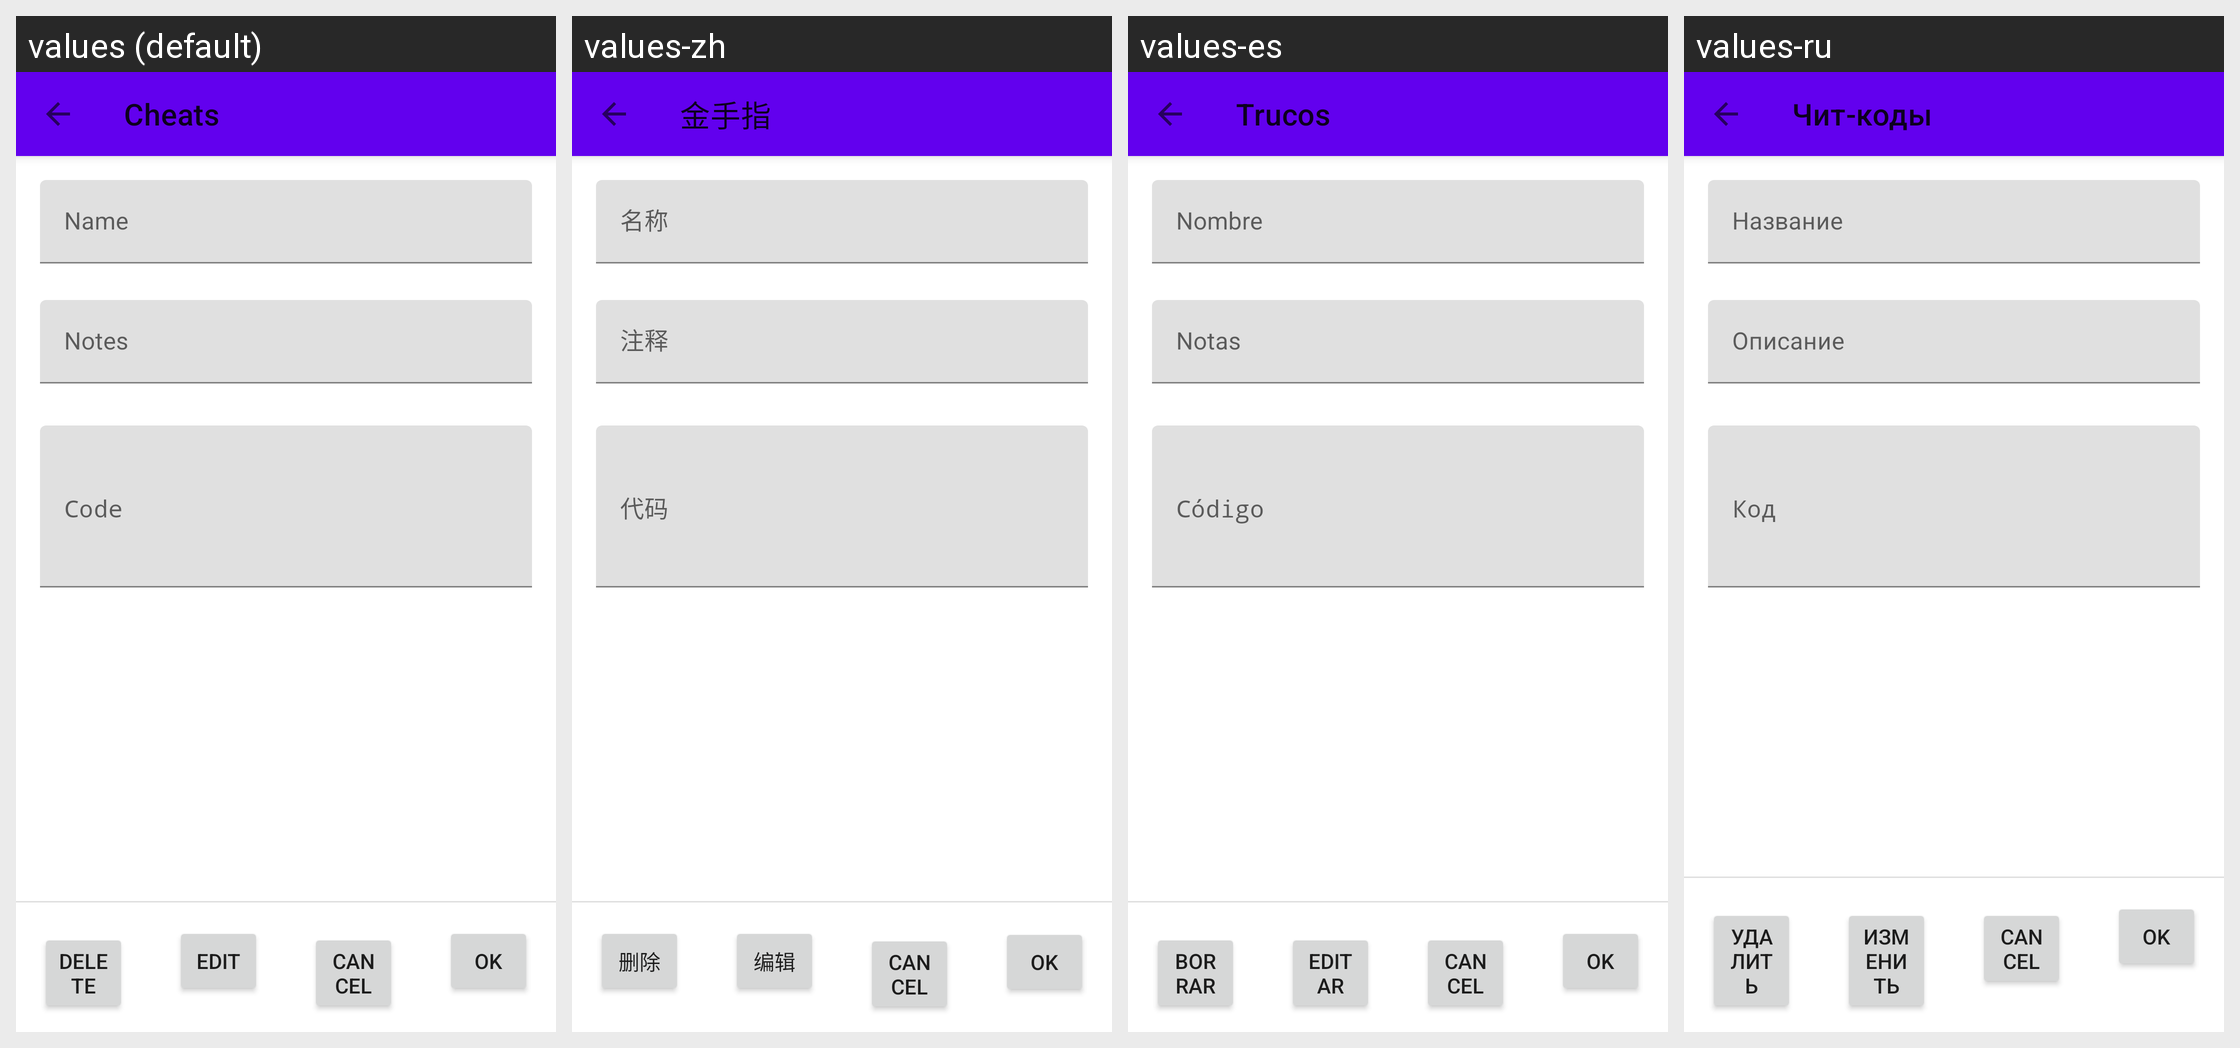

The same Android screen rendered under several of its app's locales, left to right. List the strings drawn on it with the default value and each locale's translation.
Android screen res/layout/fragment_cheat_details.xml rendered under 4 locales, left to right: values (default), values-zh, values-es, values-ru. Device: Nexus 5 (rendered at 1080×1920; each locale shown at half size, 540×960, under a caption strip naming it); theme Theme.MaterialComponents.DayNight.NoActionBar.
Other locales in the repository, not shown: values-de, values-fi, values-fr, values-it, values-ja, values-ko, values-nb, values-pt.
Strings drawn on this screen, with the default value and each locale's value (text and hints the layout hard-codes, and strings that could not be matched under every locale, appear in the picture but are not listed):

cheats
  values: Cheats
  values-zh: 金手指
  values-es: Trucos
  values-ru: Чит-коды

cheats_name
  values: Name
  values-zh: 名称
  values-es: Nombre
  values-ru: Название

cheats_notes
  values: Notes
  values-zh: 注释
  values-es: Notas
  values-ru: Описание

cheats_delete
  values: Delete
  values-zh: 删除
  values-es: Borrar
  values-ru: Удалить

cheats_edit
  values: Edit
  values-zh: 编辑
  values-es: Editar
  values-ru: Изменить
